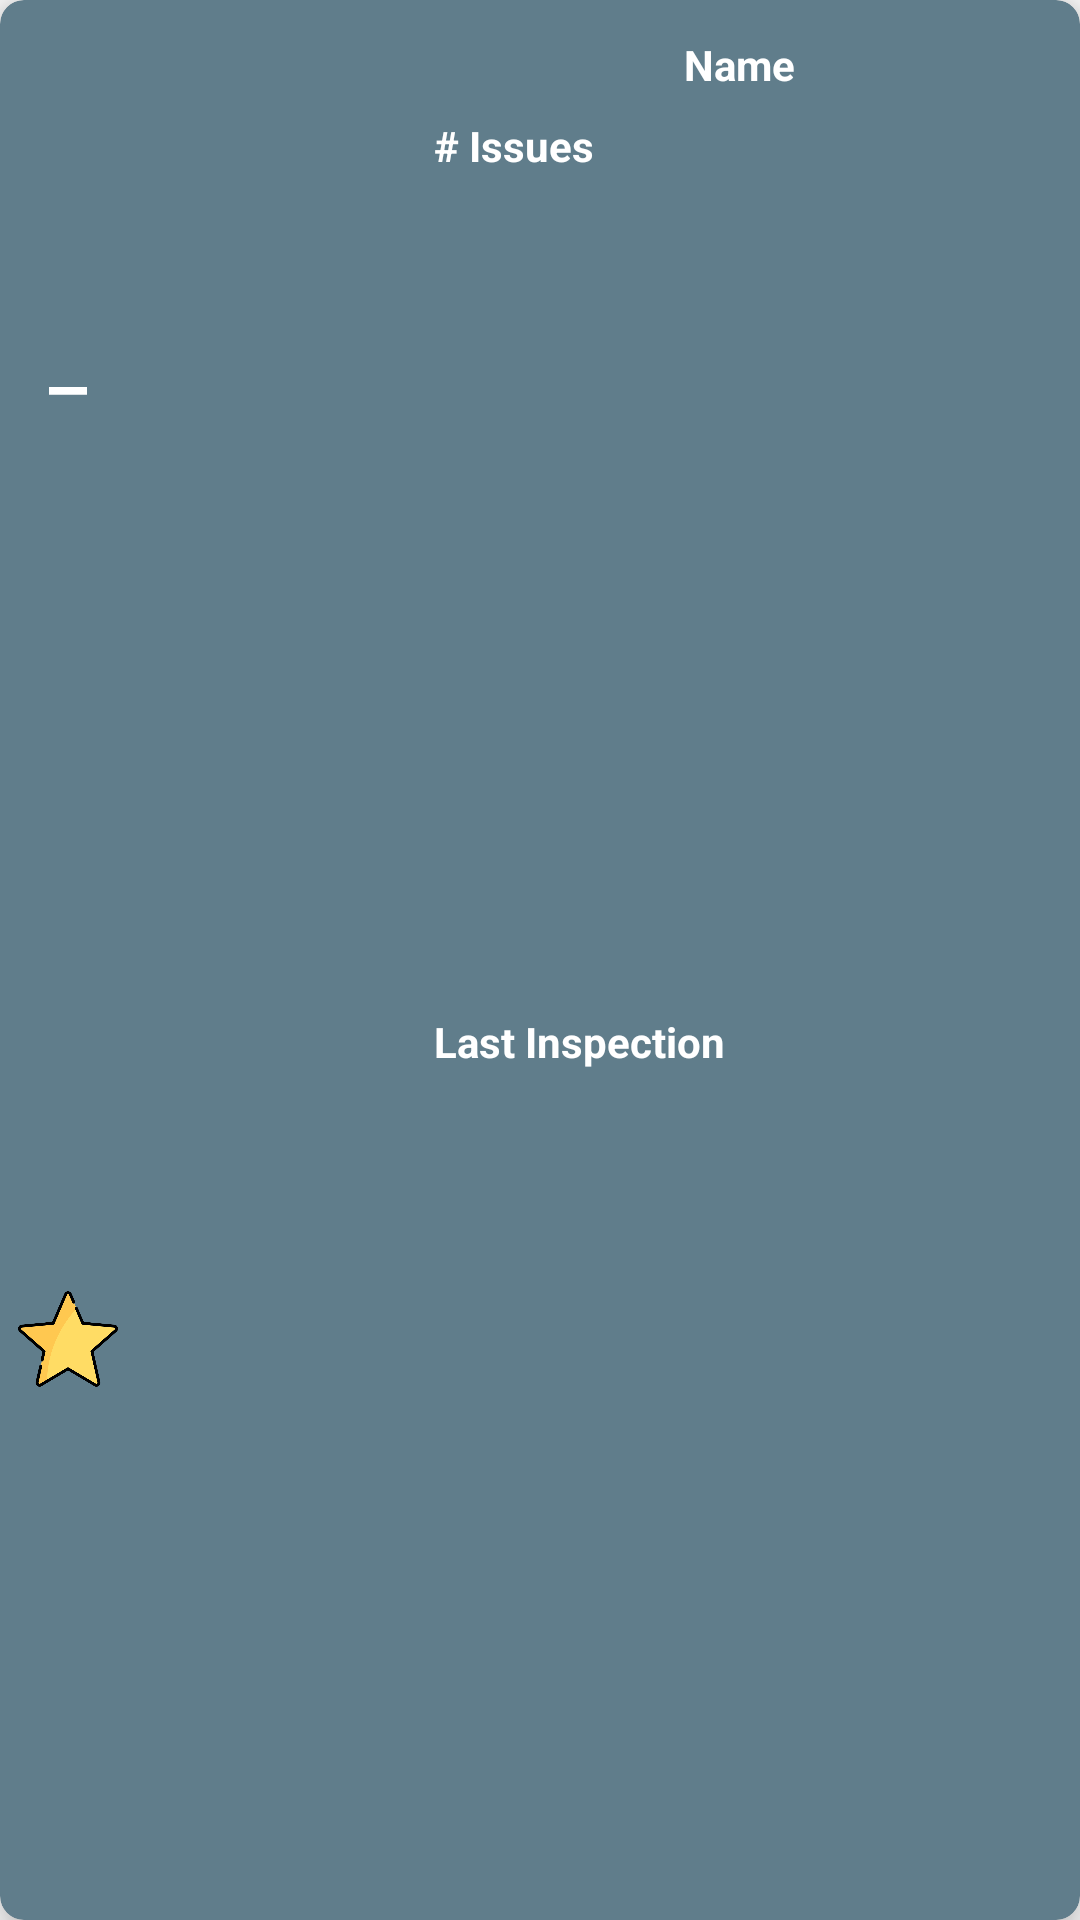

Android layout source for this screen:
<!-- AndroidManifest.xml: application theme Theme.AppCompat.Light.NoActionBar -->
<!-- res/layout/restaurant_item.xml -->
<?xml version="1.0" encoding="utf-8"?>
<androidx.cardview.widget.CardView xmlns:android="http://schemas.android.com/apk/res/android"
    xmlns:app="http://schemas.android.com/apk/res-auto"
    xmlns:tools="http://schemas.android.com/tools"
    android:id="@+id/cv_restaurant_card"
    android:layout_width="match_parent"
    android:layout_height="wrap_content"
    android:layout_gravity="center"
    android:layout_margin="8dp"
    app:cardBackgroundColor="@color/colorNoHazard"
    app:cardCornerRadius="8dp"
    app:cardElevation="8dp">

    <androidx.constraintlayout.widget.ConstraintLayout
        android:id="@+id/cv_main_constraint"
        android:layout_margin="4dp"
        android:layout_width="match_parent"
        android:layout_height="match_parent">

        <TextView
            android:id="@+id/tv_card_restaraunt_name"
            android:layout_width="0dp"
            android:layout_height="wrap_content"
            android:layout_marginTop="8dp"
            android:layout_marginEnd="8dp"
            android:text="Name"
            android:textAlignment="center"
            android:textColor="@android:color/background_light"
            android:textStyle="bold"
            app:layout_constraintEnd_toEndOf="parent"
            app:layout_constraintStart_toStartOf="@+id/guideline"
            app:layout_constraintTop_toTopOf="parent" />

        <TextView
            android:id="@+id/tv_card_number_issues"
            android:layout_width="0dp"
            android:layout_height="wrap_content"
            android:layout_marginTop="8dp"
            android:text="# Issues"
            android:textAlignment="textStart"
            android:textColor="@android:color/background_light"
            android:textStyle="bold"
            app:layout_constraintEnd_toEndOf="@+id/tv_card_restaraunt_name"
            app:layout_constraintStart_toStartOf="@+id/tv_card_restaraunt_name"
            app:layout_constraintTop_toBottomOf="@+id/tv_card_restaraunt_name" />

        <TextView
            android:id="@+id/tv_card_last_inspection"
            android:layout_width="0dp"
            android:layout_height="wrap_content"
            android:layout_marginTop="8dp"
            android:layout_marginBottom="8dp"
            android:text="Last Inspection"
            android:textAlignment="viewStart"
            android:textColor="@android:color/background_light"
            android:textStyle="bold"
            app:layout_constraintBottom_toBottomOf="parent"
            app:layout_constraintEnd_toEndOf="@+id/tv_card_restaraunt_name"
            app:layout_constraintHorizontal_bias="0.0"
            app:layout_constraintStart_toStartOf="@+id/tv_card_restaraunt_name"
            app:layout_constraintTop_toBottomOf="@+id/tv_card_number_issues" />

        <androidx.constraintlayout.widget.Guideline
            android:id="@+id/guideline"
            android:layout_width="wrap_content"
            android:layout_height="wrap_content"
            android:orientation="vertical"
            app:layout_constraintGuide_percent="0.4" />

        <ImageView
            android:id="@+id/iv_restaurant_icon"
            android:layout_width="0dp"
            android:layout_height="0dp"
            android:layout_marginStart="8dp"
            android:layout_marginEnd="8dp"
            app:layout_constraintBottom_toBottomOf="parent"
            app:layout_constraintEnd_toStartOf="@+id/guideline"
            app:layout_constraintStart_toStartOf="@+id/guideline3"
            app:layout_constraintTop_toTopOf="parent"
            app:srcCompat="@drawable/ic_restaurant_white_24dp"
            tools:srcCompat="@drawable/tim_hortons" />

        <ImageView
            android:id="@+id/iv_card_hazard_icon"
            android:layout_width="0dp"
            android:layout_height="0dp"
            android:layout_marginStart="2dp"
            app:layout_constraintBottom_toTopOf="@+id/guideline2"
            app:layout_constraintEnd_toStartOf="@+id/guideline3"
            app:layout_constraintStart_toStartOf="parent"
            app:layout_constraintTop_toTopOf="parent"
            app:srcCompat="@drawable/no_hazard_icon" />

        <androidx.constraintlayout.widget.Guideline
            android:id="@+id/guideline2"
            android:layout_width="wrap_content"
            android:layout_height="wrap_content"
            android:orientation="horizontal"
            app:layout_constraintGuide_percent="0.4" />

        <androidx.constraintlayout.widget.Guideline
            android:id="@+id/guideline3"
            android:layout_width="wrap_content"
            android:layout_height="wrap_content"
            android:orientation="vertical"
            app:layout_constraintGuide_percent="0.1" />

        <ImageView
            android:id="@+id/iv_card_favourite"
            android:layout_width="0dp"
            android:layout_height="0dp"
            app:layout_constraintBottom_toBottomOf="parent"
            app:layout_constraintEnd_toEndOf="@+id/iv_card_hazard_icon"
            app:layout_constraintStart_toStartOf="@+id/iv_card_hazard_icon"
            app:layout_constraintTop_toBottomOf="@+id/iv_card_hazard_icon"
            app:srcCompat="@drawable/star_filled" />

    </androidx.constraintlayout.widget.ConstraintLayout>


</androidx.cardview.widget.CardView>
<!-- resources referenced by this layout -->
<resources>
  <color name="colorNoHazard">#607D8B</color>
  <!-- drawable no_hazard_icon: png bitmap (drawable, 4441 bytes) -->
  <!-- drawable star_filled: png bitmap (drawable, 21993 bytes) -->
  <!-- drawable tim_hortons: png bitmap (drawable, 124258 bytes) -->
  <style name="Theme.AppCompat.Light.NoActionBar">
          <item name="windowActionBar">false</item>
          <item name="windowNoTitle">true</item>
          <item name="android:statusBarColor">@color/colorPrimaryDark</item>
      </style>
  <color name="colorPrimaryDark">#02508E</color>
</resources>
